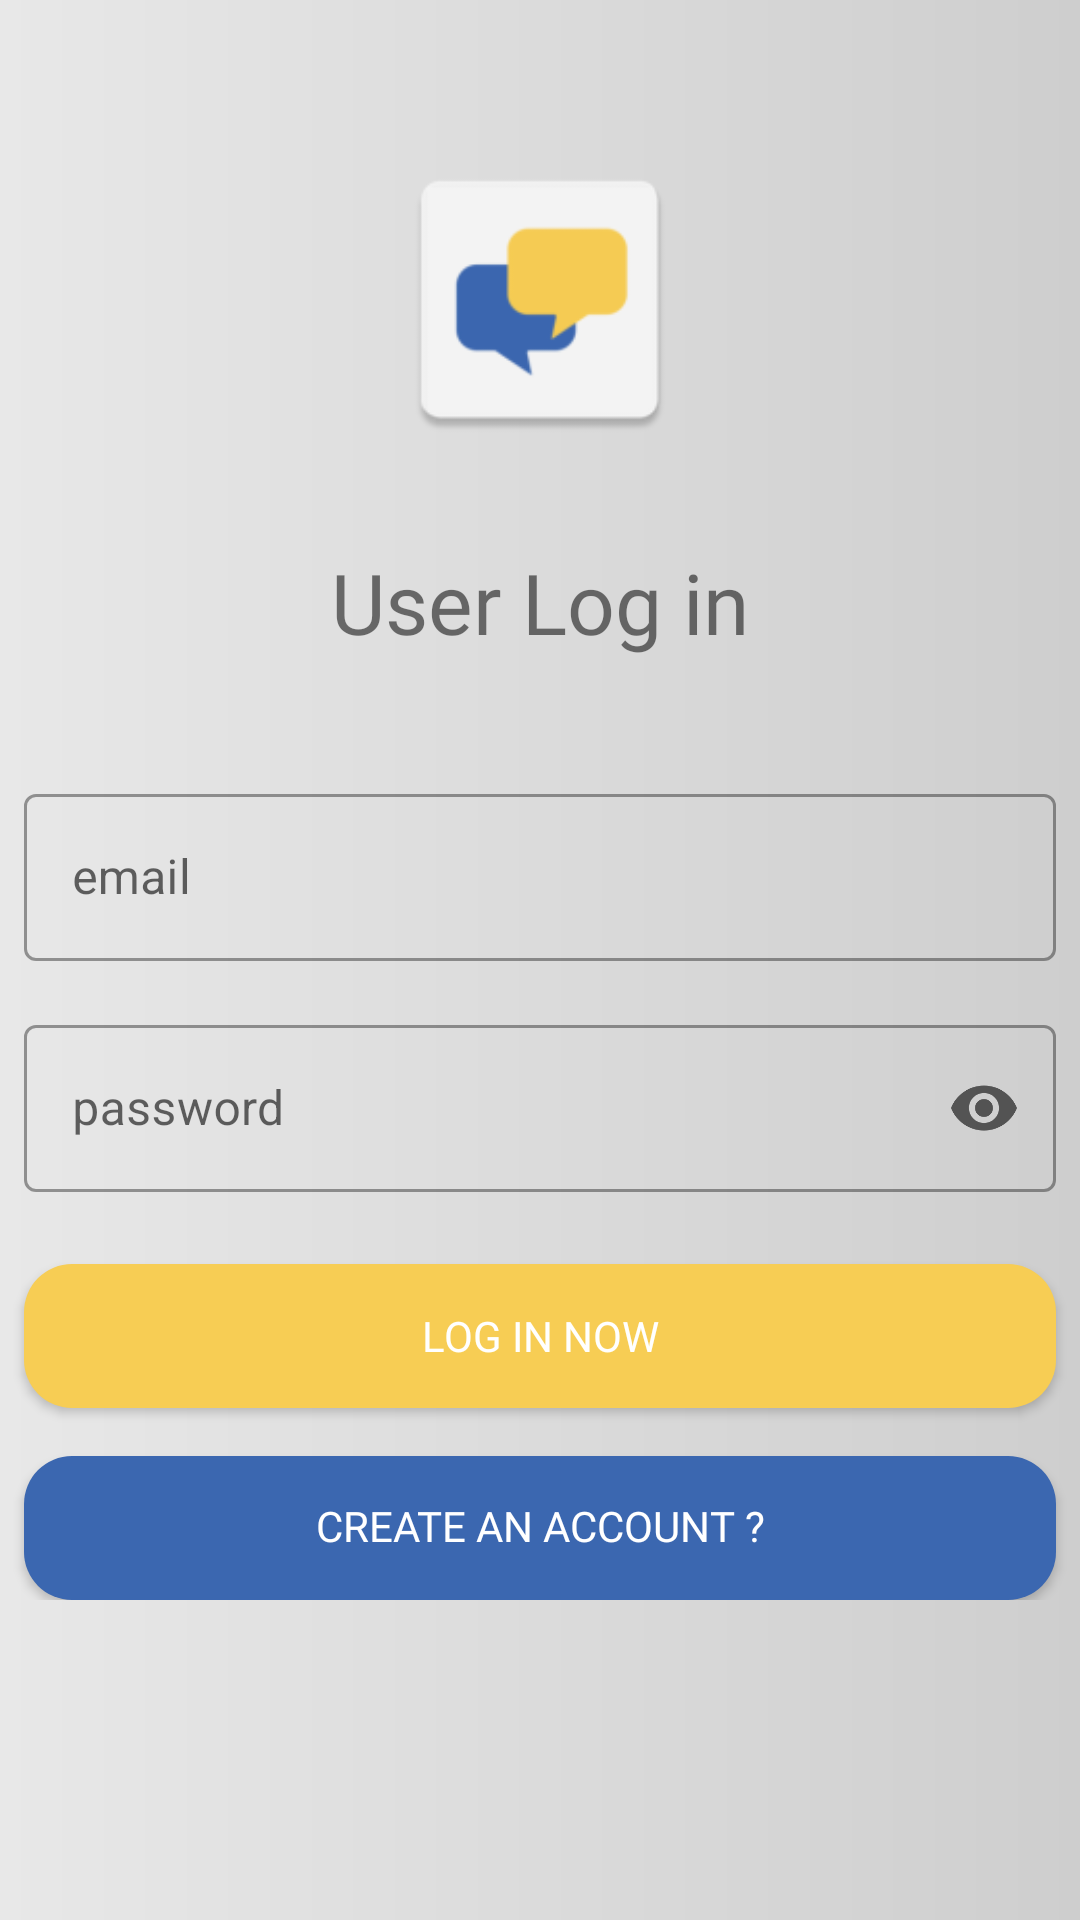

The Android layout XML behind this screen, and the referenced resources:
<!-- AndroidManifest.xml: application theme Theme.QuickChat -->
<!-- res/layout/activity_log_in.xml -->
<?xml version="1.0" encoding="utf-8"?>
<androidx.constraintlayout.widget.ConstraintLayout xmlns:android="http://schemas.android.com/apk/res/android"
    xmlns:app="http://schemas.android.com/apk/res-auto"
    xmlns:tools="http://schemas.android.com/tools"
    android:layout_width="match_parent"
    android:layout_height="match_parent"
    android:background="@drawable/back_grad"
    tools:context=".LogInActivity">

    <ScrollView
        android:layout_width="match_parent"
        android:layout_height="match_parent"
        app:layout_constraintEnd_toEndOf="parent"
        app:layout_constraintStart_toStartOf="parent"
        app:layout_constraintTop_toTopOf="parent">

        <LinearLayout
            android:layout_width="match_parent"
            android:layout_height="match_parent"
            android:gravity="center_horizontal"
            android:orientation="vertical"
            android:paddingBottom="100dp">

            <ImageView
                android:layout_width="100dp"
                android:layout_height="100dp"
                android:layout_marginTop="50dp"
                android:src="@mipmap/ic_launcher" />

            <TextView
                android:id="@+id/topText"
                android:layout_width="wrap_content"
                android:layout_height="wrap_content"
                android:layout_margin="32dp"
                android:fontFamily="@font/roboto_bold"
                android:text="User Log in"
                android:textSize="28sp" />


            <com.google.android.material.textfield.TextInputLayout

                style="@style/Widget.MaterialComponents.TextInputLayout.OutlinedBox"
                android:layout_width="match_parent"
                android:layout_height="wrap_content"
                android:layout_margin="8dp"
                android:hint="email"
                app:endIconMode="clear_text">

                <com.google.android.material.textfield.TextInputEditText

                    android:id="@+id/edt_email"
                    android:layout_width="match_parent"
                    android:layout_height="wrap_content"
                    android:inputType="textEmailAddress" />

            </com.google.android.material.textfield.TextInputLayout>


            <com.google.android.material.textfield.TextInputLayout
                style="@style/Widget.MaterialComponents.TextInputLayout.OutlinedBox"
                android:layout_width="match_parent"
                android:layout_height="wrap_content"
                android:layout_margin="8dp"
                android:hint="password"
                app:endIconMode="password_toggle">

                <com.google.android.material.textfield.TextInputEditText
                    android:id="@+id/edt_password"
                    android:layout_width="match_parent"
                    android:layout_height="wrap_content"
                    android:inputType="textWebPassword" />

            </com.google.android.material.textfield.TextInputLayout>


            <androidx.appcompat.widget.AppCompatButton
                android:id="@+id/btn_log_in"
                android:layout_width="match_parent"
                android:layout_height="wrap_content"
                android:layout_marginStart="8dp"
                android:layout_marginTop="16dp"
                android:layout_marginEnd="8dp"
                android:background="@drawable/btn_yellow"
                android:fontFamily="@font/roboto_bold"
                android:text="Log in Now"
                android:textColor="@color/white" />


            <androidx.appcompat.widget.AppCompatButton
                android:id="@+id/btn_create_a_account"
                android:layout_width="match_parent"
                android:layout_height="wrap_content"
                android:layout_marginStart="8dp"
                android:layout_marginTop="16dp"
                android:layout_marginEnd="8dp"
                android:background="@drawable/btn_blue"
                android:fontFamily="@font/roboto_bold"
                android:includeFontPadding="false"
                android:text="Create An account ?"
                android:textColor="@color/white" />


        </LinearLayout>


    </ScrollView>


</androidx.constraintlayout.widget.ConstraintLayout>
<!-- resources referenced by this layout -->
<resources>
  <color name="white">#FFFFFFFF</color>
  <!-- drawable back_grad (drawable) -->
  <?xml version="1.0" encoding="utf-8"?>
  <shape xmlns:android="http://schemas.android.com/apk/res/android">
  
  
      <gradient
          android:endColor="@color/yellow30"
          android:startColor="#E8E8E8"
           />
  
  
  </shape>
  <!-- drawable btn_blue (drawable) -->
  <?xml version="1.0" encoding="utf-8"?>
  <shape xmlns:android="http://schemas.android.com/apk/res/android">
  
  
      <solid android:color="@color/blue" />
  
      <corners android:radius="16dp" />
  
  </shape>
  <!-- drawable btn_yellow (drawable) -->
  <?xml version="1.0" encoding="utf-8"?>
  <shape xmlns:android="http://schemas.android.com/apk/res/android">
  
  
      <solid android:color="@color/yellow" />
  
      <corners android:radius="16dp" />
  
  </shape>
  <!-- mipmap ic_launcher: png bitmap (mipmap-hdpi, 1542 bytes) -->
  <style name="Theme.QuickChat" parent="Theme.MaterialComponents.DayNight.NoActionBar">
          
          <item name="colorPrimary">@color/blue</item>
          <item name="colorPrimaryVariant">@color/blue</item>
          <item name="colorOnPrimary">@color/white</item>
          
          <item name="colorSecondary">@color/yellow</item>
          <item name="colorSecondaryVariant">@color/yellow</item>
          <item name="colorOnSecondary">@color/black</item>
          
          <item name="android:statusBarColor" tools:targetApi="l">?attr/colorPrimaryVariant</item>
          
      </style>
  <color name="yellow30">#CECECE</color>
  <color name="blue">#3b67b0</color>
  <color name="yellow">#f7cd54</color>
  <color name="black">#FF000000</color>
</resources>
